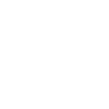
t = 0.00 s
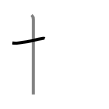
t = 1.50 s
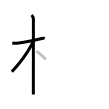
t = 3.25 s
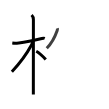
t = 4.75 s
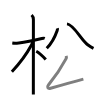
t = 6.50 s
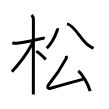
t = 8.00 s

The animated SVG that drew these frames (rendered in a browser with its animation timeline set to each time). Animation: 8 SMIL elements (animate=8); one cycle of 8.00 s.

<svg width="109px" height="109px" viewBox="0 0 px 109px" xmlns="http://www.w3.org/2000/svg" xmlns:xlink="http://www.w3.org/1999/xlink" xml:space="preserve" version="1.1"  baseProfile="full">
<path d="M12.28,43c1.97,0.25,4.92,0.12,6.5-0.09c6.04-0.82,17.17-3.08,23.01-4.44c0.91-0.21,2.4-0.23,2.98,0" style="fill:none;stroke:black;stroke-width:3;opacity:0">
  <animate attributeType="CSS" attributeName="opacity" from="0" to="1" begin="0s" dur="1s" repeatCount="0" fill="freeze" />
</path>
<path d="M31.61,15c1.32,1.32,1.79,3.12,1.79,4.52c0,0.79-0.04,50.83-0.05,68.98c0,2.98,0,5.1,0,6" style="fill:none;stroke:black;stroke-width:3;opacity:0">
  <animate attributeType="CSS" attributeName="opacity" from="0" to="1" begin="1s" dur="1s" repeatCount="0" fill="freeze" />
</path>
<path d="M32.44,41.66c0,1.09-0.47,2.56-0.93,3.42c-5.94,10.93-9.9,16.34-19.65,26.72" style="fill:none;stroke:black;stroke-width:3;opacity:0">
  <animate attributeType="CSS" attributeName="opacity" from="0" to="1" begin="2s" dur="1s" repeatCount="0" fill="freeze" />
</path>
<path d="M36.25,51.25c2.72,1.35,7.2,5.73,9.5,8.35" style="fill:none;stroke:black;stroke-width:3;opacity:0">
  <animate attributeType="CSS" attributeName="opacity" from="0" to="1" begin="3s" dur="1s" repeatCount="0" fill="freeze" />
</path>
<path d="M57.37,28.25c0.19,0.59,0,1.76-0.25,2.46c-1.79,5.08-4.62,11.66-10.37,17.54" style="fill:none;stroke:black;stroke-width:3;opacity:0">
  <animate attributeType="CSS" attributeName="opacity" from="0" to="1" begin="4s" dur="1s" repeatCount="0" fill="freeze" />
</path>
<path d="M67,23.88c6.88,0.75,14,15.88,20.69,20.89c2.33,1.74,3.81,2.61,5.81,3.53" style="fill:none;stroke:black;stroke-width:3;opacity:0">
  <animate attributeType="CSS" attributeName="opacity" from="0" to="1" begin="5s" dur="1s" repeatCount="0" fill="freeze" />
</path>
<path d="M66.22,55.83c0.28,0.92,0.12,2.28-0.26,3C60.73,68.58,57,74.5,48.6,84.71c-1.89,2.3-0.92,4.41,1.99,3.57c9.16-2.65,22.16-6.4,32.77-9.2" style="fill:none;stroke:black;stroke-width:3;opacity:0">
  <animate attributeType="CSS" attributeName="opacity" from="0" to="1" begin="6s" dur="1s" repeatCount="0" fill="freeze" />
</path>
<path d="M78.27,70.95c4.37,3.64,9.86,13.05,11.89,20.12" style="fill:none;stroke:black;stroke-width:3;opacity:0">
  <animate attributeType="CSS" attributeName="opacity" from="0" to="1" begin="7s" dur="1s" repeatCount="0" fill="freeze" />
</path>
</svg>
